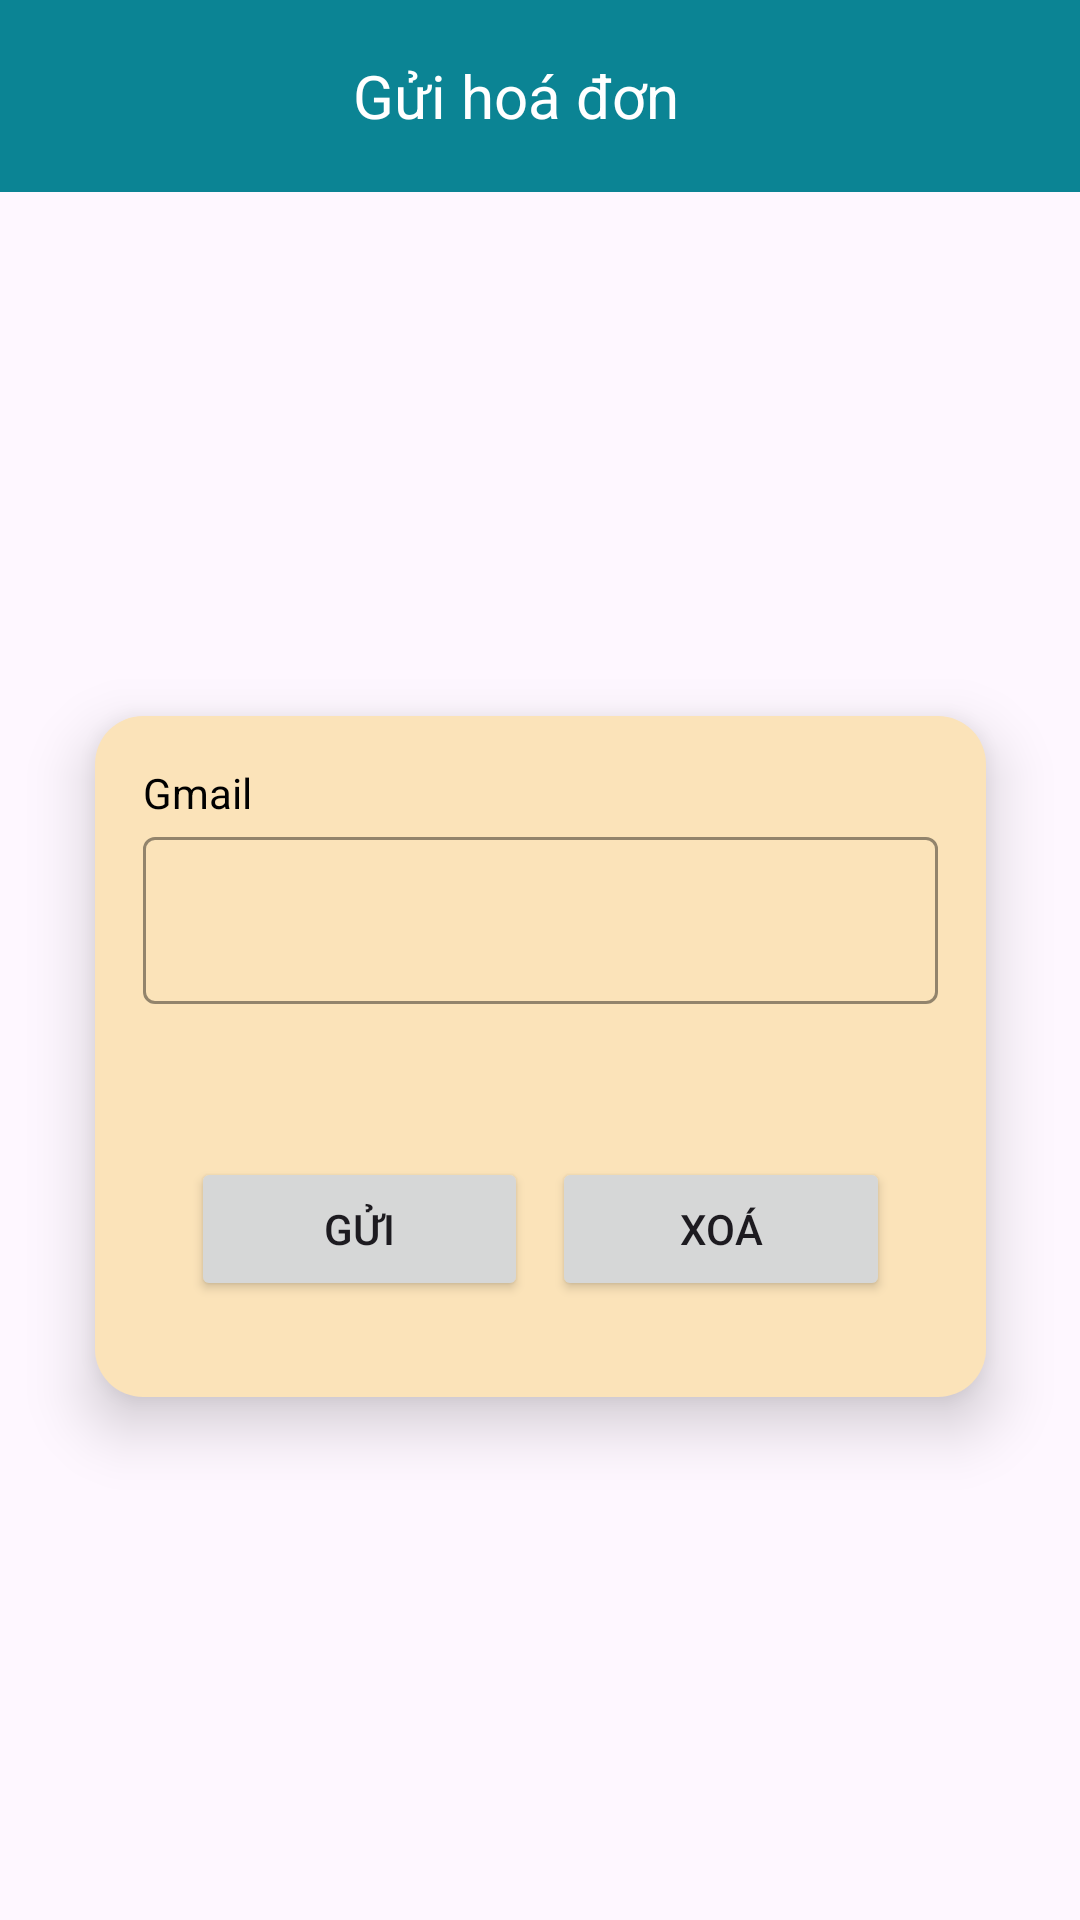

This screen was rendered from an Android layout file. Write that file and the resources it references.
<!-- AndroidManifest.xml: application theme Theme.MyApplication -->
<!-- res/layout/activity_sent_mail_pay.xml -->
<?xml version="1.0" encoding="utf-8"?>
<androidx.constraintlayout.widget.ConstraintLayout
        xmlns:android="http://schemas.android.com/apk/res/android"
        xmlns:app="http://schemas.android.com/apk/res-auto"
        xmlns:tools="http://schemas.android.com/tools"
        android:layout_width="match_parent"
        android:id="@+id/sent_pay"
        android:layout_height="match_parent">

    <androidx.appcompat.widget.Toolbar
            android:id="@+id/toolbar"
            android:layout_width="0dp"
            android:layout_height="?attr/actionBarSize"
            android:background="#0B8494"
            app:popupTheme="@style/Theme.MyApplication.PopupOverlay"
            app:layout_constraintTop_toTopOf="parent"
            app:layout_constraintStart_toStartOf="parent"
            app:layout_constraintEnd_toEndOf="parent">

        <TextView
                android:id="@+id/toolbar_title"
                android:layout_width="wrap_content"
                android:layout_height="wrap_content"
                android:text="Gửi hoá đơn"
                android:textColor="#FFFFFF"
                android:textSize="20sp"
                android:layout_gravity="center"
                android:layout_marginStart="16dp"
                android:layout_marginEnd="16dp"/>
    </androidx.appcompat.widget.Toolbar>

    <LinearLayout
            android:padding="16dp"
            android:background="@drawable/rounded_corners"
            android:elevation="12dp"
            android:orientation="vertical"
            android:layout_width="297dp"
            android:layout_height="wrap_content"
            app:layout_constraintTop_toBottomOf="@id/toolbar"
            app:layout_constraintBottom_toBottomOf="parent"
            app:layout_constraintStart_toStartOf="parent"
            app:layout_constraintEnd_toEndOf="parent">

        
        <TextView
                android:text="Gmail"
                android:layout_width="match_parent"
                android:layout_height="wrap_content"
                android:textColor="#000000"/>

        <com.google.android.material.textfield.TextInputLayout
                android:id="@+id/til_Name"
                android:layout_width="match_parent"
                android:layout_height="wrap_content"
                app:boxBackgroundMode="outline"
                app:boxStrokeColor="@android:color/black"
                app:boxStrokeWidth="1dp"
                android:layout_marginBottom="19dp">

            <com.google.android.material.textfield.TextInputEditText
                    android:id="@+id/txtGmail"
                    android:layout_width="match_parent"
                    android:layout_height="match_parent"
                    android:inputType="text"
                    android:importantForAccessibility="yes"/>
        </com.google.android.material.textfield.TextInputLayout>





        
        <LinearLayout
                android:id="@+id/buttonContainer"
                android:layout_width="match_parent"
                android:layout_height="wrap_content"
                android:layout_marginTop="16dp"
                android:orientation="horizontal"
                app:layout_constraintBottom_toBottomOf="parent"
                app:layout_constraintStart_toStartOf="parent"
                app:layout_constraintEnd_toEndOf="parent"
                android:padding="16dp">

            <Button
                    android:text="Gửi"
                    android:layout_width="0dp"
                    android:layout_height="wrap_content"
                    android:layout_weight="1"
                    android:id="@+id/btnSend"
                    android:layout_marginEnd="8dp"/>

            <Button
                    android:text="Xoá"
                    android:layout_width="0dp"
                    android:layout_height="wrap_content"
                    android:layout_weight="1"
                    android:id="@+id/btnDel"/>
        </LinearLayout>


    </LinearLayout>

</androidx.constraintlayout.widget.ConstraintLayout>
<!-- resources referenced by this layout -->
<resources>
  <!-- drawable rounded_corners (drawable) -->
  <?xml version="1.0" encoding="utf-8"?>
  <shape xmlns:android="http://schemas.android.com/apk/res/android">
      <solid android:color="#FBE3B9"/> 
      <corners android:radius="16dp"/> 
      <padding
              android:left="8dp"
              android:top="8dp"
              android:right="8dp"
              android:bottom="8dp"/>
  </shape>
  <style name="Theme.MyApplication.PopupOverlay" parent="ThemeOverlay.AppCompat.Light" />
  <style name="Theme.MyApplication" parent="Base.Theme.MyApplication" />
  <style name="Base.Theme.MyApplication" parent="Theme.Material3.DayNight.NoActionBar">
          
          <item name="colorPrimary">#0B8494</item>
          
          <item name="android:statusBarColor">#0B8494</item>
          <item name="android:windowLightStatusBar">true</item> 
      </style>
</resources>
